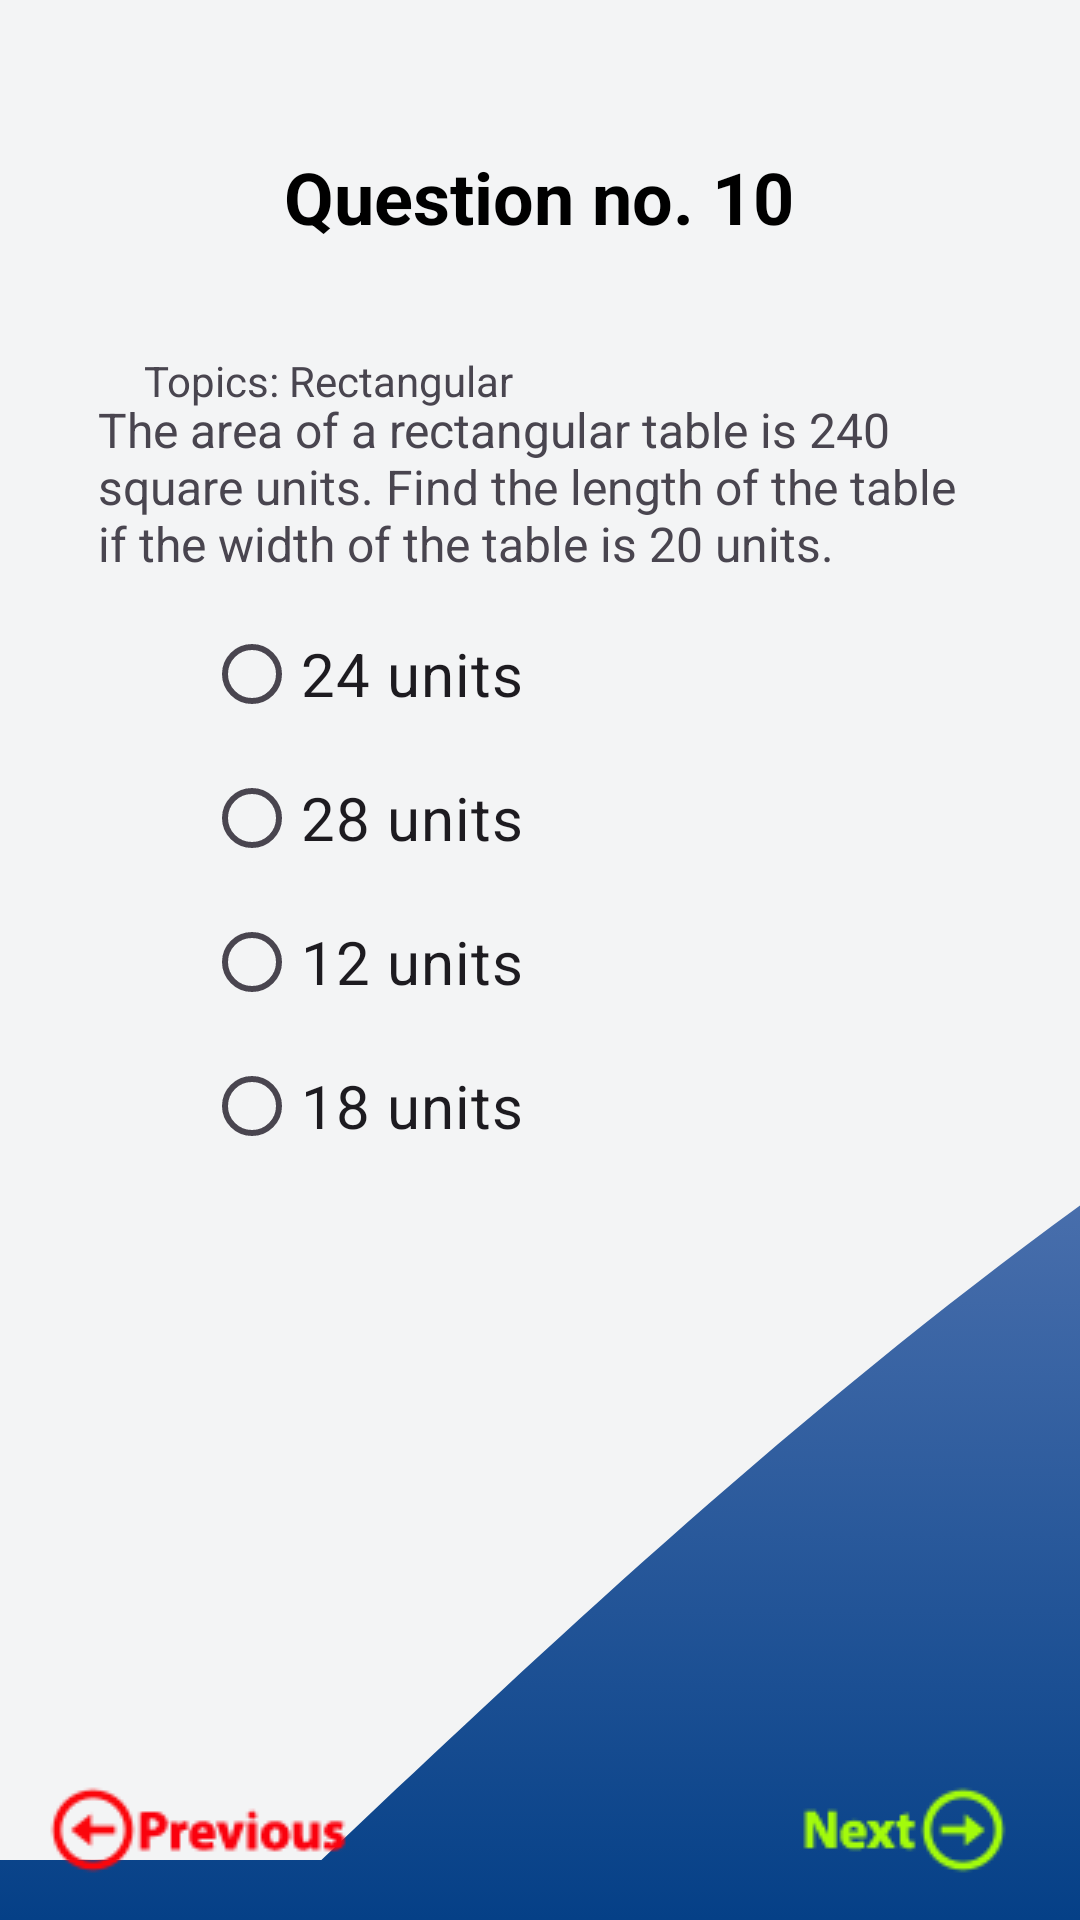

Here is an Android app screen rendered from its layout file. Give the layout XML and the strings, colors and styles it references.
<!-- AndroidManifest.xml: application theme Theme.PracticeActivity6 -->
<!-- res/layout/activity_question10.xml -->
<?xml version="1.0" encoding="utf-8"?>
<androidx.constraintlayout.widget.ConstraintLayout xmlns:android="http://schemas.android.com/apk/res/android"
    xmlns:app="http://schemas.android.com/apk/res-auto"
    xmlns:tools="http://schemas.android.com/tools"
    android:layout_width="match_parent"
    android:layout_height="match_parent"
    android:background="@drawable/gradient_background"
    tools:context=".QuestionActivity10">

    <TextView
        android:id="@+id/txtYourAnswer"
        android:layout_width="315dp"
        android:layout_height="25dp"
        android:text="Result"
        android:textColor="#4CAF50"
        android:textSize="20sp"
        app:layout_constraintBottom_toBottomOf="parent"
        app:layout_constraintEnd_toEndOf="parent"
        app:layout_constraintHorizontal_bias="0.166"
        app:layout_constraintStart_toStartOf="parent"
        app:layout_constraintTop_toTopOf="parent"
        app:layout_constraintVertical_bias="0.907" />

    <View
        android:id="@+id/view11"
        android:layout_width="0dp"
        android:layout_height="620dp"
        android:background="@drawable/wave3"
        app:layout_constraintEnd_toEndOf="parent"
        app:layout_constraintHorizontal_bias="0.0"
        app:layout_constraintStart_toStartOf="parent"
        app:layout_constraintTop_toTopOf="parent" />

    <ImageView
        android:id="@+id/btnPrevious"
        android:layout_width="wrap_content"
        android:layout_height="wrap_content"
        android:layout_marginStart="16dp"
        app:layout_constraintBottom_toBottomOf="parent"
        app:layout_constraintStart_toStartOf="parent"
        app:layout_constraintTop_toTopOf="parent"
        app:layout_constraintVertical_bias="0.977"
        app:srcCompat="@drawable/previous" />

    <ImageView
        android:id="@+id/btnNext"
        android:layout_width="wrap_content"
        android:layout_height="wrap_content"
        android:layout_marginEnd="24dp"
        app:layout_constraintBottom_toBottomOf="parent"
        app:layout_constraintEnd_toEndOf="parent"
        app:layout_constraintTop_toTopOf="parent"
        app:layout_constraintVertical_bias="0.977"
        app:srcCompat="@drawable/next" />

    <TextView
        android:id="@+id/textView13"
        android:layout_width="wrap_content"
        android:layout_height="wrap_content"
        android:text="Question no. 10"
        android:textColor="@color/black"
        android:textSize="24sp"
        android:textStyle="bold"
        app:layout_constraintBottom_toBottomOf="parent"
        app:layout_constraintEnd_toEndOf="parent"
        app:layout_constraintHorizontal_bias="0.498"
        app:layout_constraintStart_toStartOf="parent"
        app:layout_constraintTop_toTopOf="parent"
        app:layout_constraintVertical_bias="0.081" />

    <TextView
        android:id="@+id/textView26"
        android:layout_width="294dp"
        android:layout_height="75dp"
        android:text="The area of a rectangular table is 240 square units. Find the length of the table if the width of the table is 20 units."
        android:textSize="16sp"
        app:layout_constraintBottom_toBottomOf="parent"
        app:layout_constraintEnd_toEndOf="parent"
        app:layout_constraintHorizontal_bias="0.495"
        app:layout_constraintStart_toStartOf="parent"
        app:layout_constraintTop_toTopOf="parent"
        app:layout_constraintVertical_bias="0.234" />

    <TextView
        android:id="@+id/textView27"
        android:layout_width="wrap_content"
        android:layout_height="wrap_content"
        android:text="Topics: Rectangular"
        app:layout_constraintBottom_toBottomOf="parent"
        app:layout_constraintEnd_toEndOf="parent"
        app:layout_constraintHorizontal_bias="0.202"
        app:layout_constraintStart_toStartOf="parent"
        app:layout_constraintTop_toTopOf="parent"
        app:layout_constraintVertical_bias="0.189" />

    <RadioGroup
        android:id="@+id/radioGroup"
        android:layout_width="224dp"
        android:layout_height="239dp"
        android:buttonTint="@color/radio_white"
        app:layout_constraintBottom_toBottomOf="parent"
        app:layout_constraintEnd_toEndOf="parent"
        app:layout_constraintStart_toStartOf="parent"
        app:layout_constraintTop_toTopOf="parent">

        <RadioButton
            android:id="@+id/radioAnswer1"
            android:layout_width="match_parent"
            android:layout_height="wrap_content"
            android:text="24 units"
            android:textSize="20sp" />

        <RadioButton
            android:id="@+id/radioAnswer2"
            android:layout_width="match_parent"
            android:layout_height="wrap_content"
            android:buttonTint="@color/radio_white"
            android:text="28 units"
            android:textSize="20sp" />

        <RadioButton
            android:id="@+id/radioAnswer3"
            android:layout_width="match_parent"
            android:layout_height="wrap_content"
            android:text="12 units"
            android:textSize="20sp"
            app:layout_constraintBottom_toBottomOf="parent"
            app:layout_constraintTop_toTopOf="parent" />

        <RadioButton
            android:id="@+id/radioAnswer4"
            android:layout_width="match_parent"
            android:layout_height="wrap_content"
            android:text="18 units"
            android:textSize="20sp" />

    </RadioGroup>

</androidx.constraintlayout.widget.ConstraintLayout>
<!-- resources referenced by this layout -->
<resources>
  <color name="black">#FF000000</color>
  <color name="radio_white">#FFFFFFFF</color>
  <!-- drawable gradient_background (drawable) -->
  <?xml version="1.0" encoding="utf-8"?>
  <selector xmlns:android="http://schemas.android.com/apk/res/android">
      <item>
          <shape>
              <gradient
                  android:startColor="#054087"
                  android:endColor="#B9BCEA"
                  android:type="linear"
                  android:angle="90"
                  />
          </shape>
      </item>
  </selector>
  <!-- drawable next: png bitmap (drawable, 3237 bytes) -->
  <!-- drawable previous: png bitmap (drawable, 3604 bytes) -->
  <!-- drawable wave3 (drawable) -->
  <vector xmlns:android="http://schemas.android.com/apk/res/android"
      android:width="1240dp"
      android:height="320dp"
      android:viewportWidth="340"
      android:viewportHeight="220">
    <path
        android:pathData="M0,256L120,213.3C240,171 480,85 720,85.3C960,85 1200,171 1320,213.3L1440,256L1440,0L1320,0C1200,0 960,0 720,0C480,0 240,0 120,0L0,0Z"
        android:fillColor="#f3f4f5"/>
  </vector>
  <style name="Theme.PracticeActivity6" parent="Base.Theme.PracticeActivity6" />
  <style name="Base.Theme.PracticeActivity6" parent="Theme.Material3.DayNight.NoActionBar">
          
          
      </style>
</resources>
